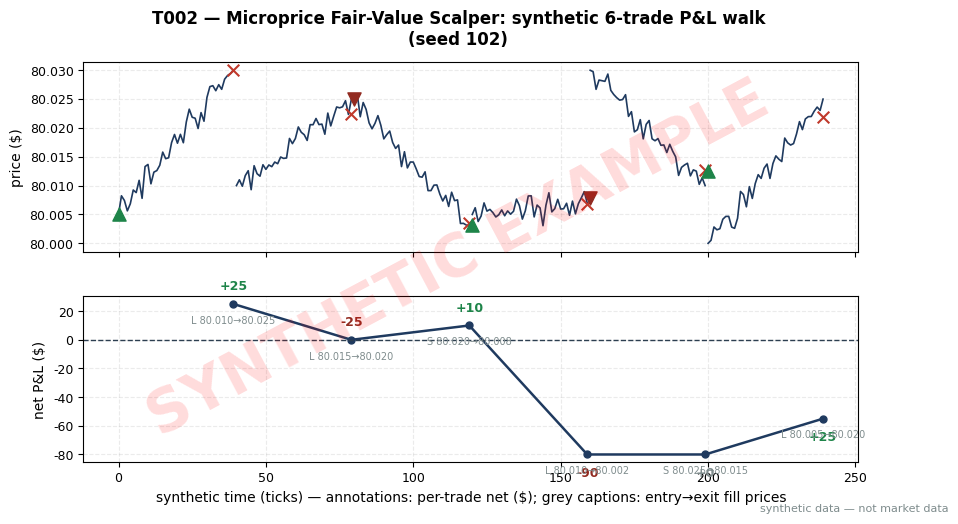

The script that saved this image: (Note: this script raises an exception after producing the figure.)
"""T002 worked-example chart — MUST match the T4 table in batches/TB1/T002.md.
seed 102. Run from quant-signals-deep/: python3 batches/TB1/plot_T002.py
All numbers synthetic.
"""
import matplotlib
matplotlib.use("Agg")  # headless render on the Mac/VM
import matplotlib.pyplot as plt
import numpy as np

# ---- HOUSE STYLE (do not restyle) ----
plt.rcParams.update({
    "figure.figsize": (10, 5.2),
    "figure.dpi": 150,
    "savefig.dpi": 150,
    "font.family": "DejaVu Sans",
    "font.size": 10,
    "axes.titlesize": 13,
    "axes.titleweight": "bold",
    "axes.labelsize": 10,
    "axes.grid": True,
    "grid.alpha": 0.25,
    "grid.linestyle": "--",
    "xtick.labelsize": 9,
    "ytick.labelsize": 9,
    "legend.fontsize": 9,
    "legend.framealpha": 0.9,
})
PALETTE = {
    "price":   "#1f3a5f",  # dark navy — primary price/equity line
    "signal":  "#c0392b",  # red — signal / entries
    "signal2": "#8e44ad",  # purple — secondary signal
    "volume":  "#7f8c8d",  # grey — volume bars
    "band":    "#aed6f1",  # light blue — bands / fill
    "profit":  "#1e8449",  # green — profits / long
    "loss":    "#922b21",  # dark red — losses / short
    "zero":    "#2c3e50",  # baseline
}

rng = np.random.default_rng(102)  # seed stated in T002.md T4

# Trade table — identical to T002.md T4 (dollars). shares = 5,000 per trade.
# (dir, entry, exit, gross, commission, net); entry/exit are fill prices.
trades = [
    ("Long",  80.010, 80.025,  +75.00, -50.00,  +25.00),
    ("Long",  80.015, 80.020,  +25.00, -50.00,  -25.00),
    ("Short", 80.020, 80.008,  +60.00, -50.00,  +10.00),
    ("Long",  80.010, 80.002,  -40.00, -50.00,  -90.00),
    ("Short", 80.025, 80.015,  +50.00, -50.00,    0.00),
    ("Long",  80.005, 80.020,  +75.00, -50.00,  +25.00),
]
HALF = 0.005  # synthetic half-spread in dollars

ticks_per_trade = 40
mid, midxs, entry_ticks, exit_ticks = [], [], [], []
t0 = 0
for d, entry, ex, gross, comm, net in trades:
    if d == "Long":
        m0, m1 = entry - HALF, ex + HALF
    else:
        m0, m1 = entry + HALF, ex - HALF
    seg = np.linspace(m0, m1, ticks_per_trade) + rng.normal(0, 0.0012, ticks_per_trade)
    seg[0], seg[-1] = m0, m1
    xx = np.arange(t0, t0 + ticks_per_trade)
    mid.extend(seg); mid.append(np.nan)
    xx = list(xx) + [np.nan]
    midxs.extend(xx)
    entry_ticks.append(t0)
    exit_ticks.append(t0 + ticks_per_trade - 1)
    t0 += ticks_per_trade
mid = np.array(mid); midxs = np.array(midxs)

net = np.array([t[5] for t in trades])
cum_net = np.cumsum(net)
comp_ticks = np.array(exit_ticks)

fig, (ax1, ax2) = plt.subplots(2, 1, sharex=True, gridspec_kw={"hspace": 0.25,
                                                              "height_ratios": [1.15, 1]})
fig.suptitle("T002 — Microprice Fair-Value Scalper: synthetic 6-trade P&L walk\n(seed 102)",
             fontweight="bold")

ax1.plot(midxs, mid, color=PALETTE["price"], lw=1.2, label="synthetic mid-price (per-trade segments)")
for i, (et, xt) in enumerate(zip(entry_ticks, exit_ticks)):
    d = trades[i][0]
    ax1.scatter([et], [mid[et]], color=PALETTE["profit"] if d == "Long" else PALETTE["loss"],
                marker="^" if d == "Long" else "v", s=90, zorder=5)
    ax1.scatter([xt], [mid[xt]], color=PALETTE["signal"], marker="x", s=70, zorder=5)
ax1.set_ylabel("price ($)")
ax1.tick_params(labelbottom=False)

ax2.plot(comp_ticks, cum_net, color=PALETTE["price"], lw=1.8, marker="o", ms=5,
         label="cumulative net P&L")
ax2.axhline(0, color=PALETTE["zero"], lw=1, ls="--")
for i, ct in enumerate(comp_ticks):
    n = net[i]
    col = PALETTE["profit"] if n > 0 else (PALETTE["loss"] if n < 0 else PALETTE["volume"])
    ax2.annotate(f"{n:+.0f}", (ct, cum_net[i]), textcoords="offset points",
                 xytext=(0, 10 if cum_net[i] >= 0 else -16), ha="center", fontsize=9,
                 color=col, weight="bold")
    d, entry, ex = trades[i][0], trades[i][1], trades[i][2]
    ax2.annotate(f"{d[0]} {entry:.3f}\u2192{ex:.3f}", (ct, cum_net[i]),
                 textcoords="offset points", xytext=(0, -14), ha="center", fontsize=7,
                 color=PALETTE["volume"])
ax2.set_ylabel("net P&L ($)")
ax2.set_xlabel("synthetic time (ticks) — annotations: per-trade net ($); grey captions: entry\u2192exit fill prices")
# ---- SYNTHETIC WATERMARK (mandatory) ----
fig = plt.gcf()
fig.text(0.5, 0.5, "SYNTHETIC EXAMPLE", fontsize=42, color="red", alpha=0.14,
         ha="center", va="center", rotation=28, weight="bold", zorder=10)
fig.text(0.99, 0.01, "synthetic data — not market data", fontsize=8, color="#7f8c8d",
         ha="right", va="bottom")
plt.tight_layout()
plt.savefig("images/T002_example.png", bbox_inches="tight")
plt.close()
print("wrote images/T002_example.png; final cum net =", cum_net[-1])
